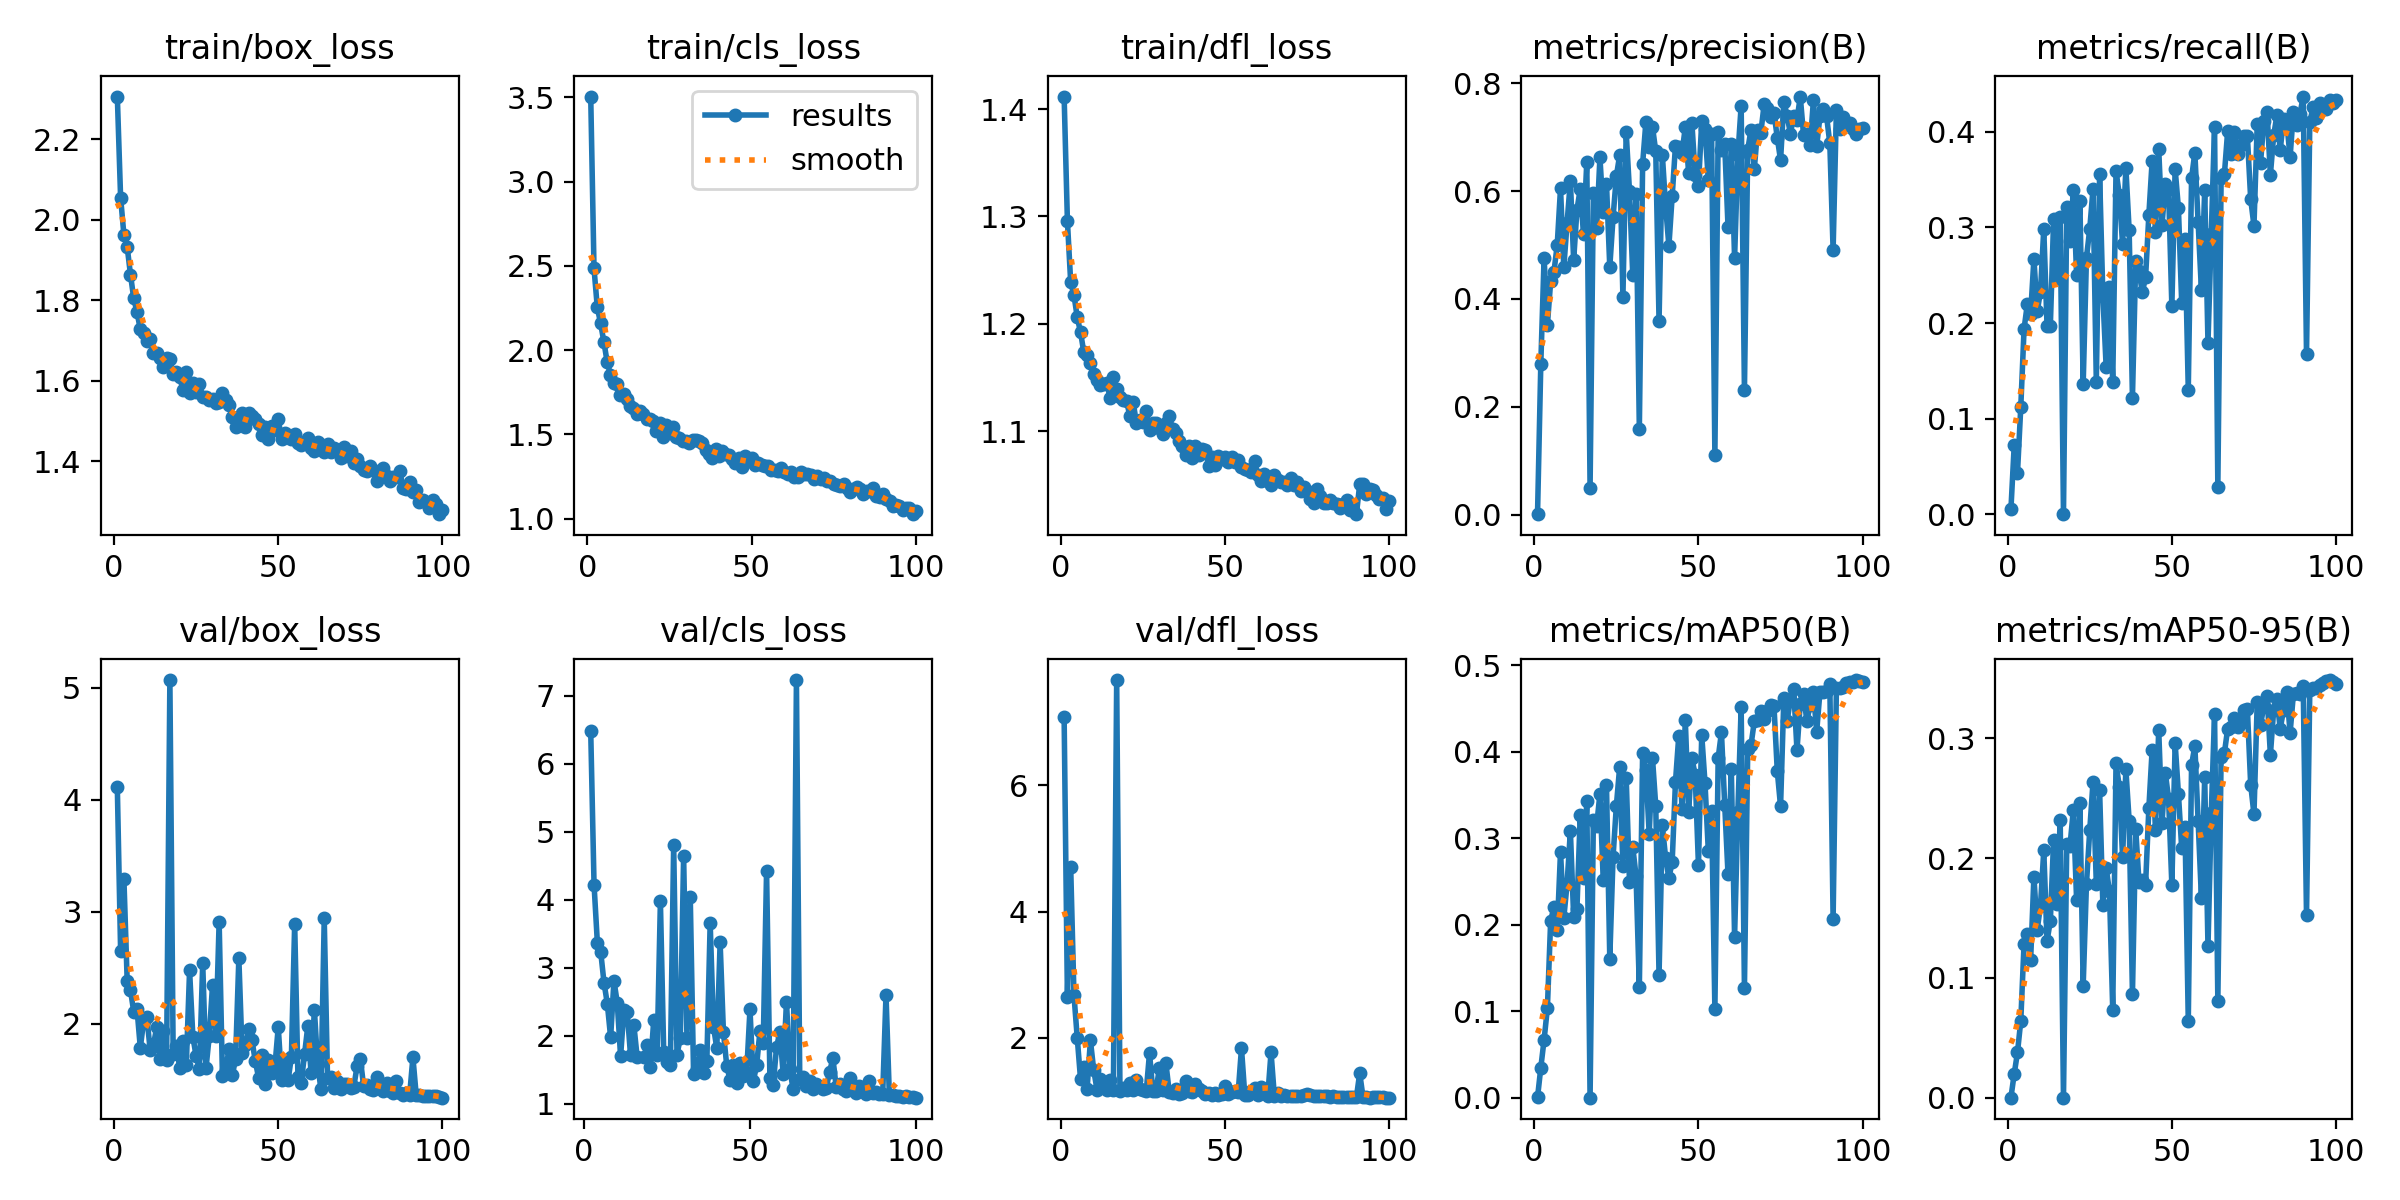

Values plotted in this chart, from the file beside it:
epoch, train/box_loss, train/cls_loss, train/dfl_loss, metrics/precision(B), metrics/recall(B), metrics/mAP50(B), metrics/mAP50-95(B), val/box_loss, val/cls_loss, val/dfl_loss, lr/pg0, lr/pg1, lr/pg2
1, 2.306, 3.504, 1.412, 0.00061, 0.0054, 0.00031, 8e-05, 4.109, inf, 7.08, 0.07053, 0.003275, 0.003275
2, 2.055, 2.484, 1.296, 0.2797, 0.07217, 0.03473, 0.01989, 2.649, 6.473, 2.645, 0.04046, 0.006543, 0.006543
3, 1.963, 2.254, 1.239, 0.4765, 0.04364, 0.06706, 0.03774, 3.295, 4.221, 4.702, 0.01033, 0.009745, 0.009745
4, 1.933, 2.159, 1.227, 0.3511, 0.1121, 0.1034, 0.06412, 2.382, 3.368, 2.675, 0.009703, 0.009703, 0.009703
5, 1.864, 2.049, 1.206, 0.4325, 0.1939, 0.2047, 0.1286, 2.299, 3.237, 1.997, 0.009604, 0.009604, 0.009604
6, 1.804, 1.929, 1.192, 0.4499, 0.22, 0.2208, 0.1368, 2.105, 2.781, 1.344, 0.009505, 0.009505, 0.009505
7, 1.77, 1.855, 1.174, 0.5003, 0.2095, 0.194, 0.115, 2.126, 2.471, 1.543, 0.009406, 0.009406, 0.009406
8, 1.727, 1.802, 1.171, 0.6049, 0.2672, 0.2845, 0.1844, 1.783, 1.975, 1.195, 0.009307, 0.009307, 0.009307
9, 1.718, 1.797, 1.163, 0.4582, 0.2124, 0.2079, 0.1402, 2.019, 2.811, 1.961, 0.009208, 0.009208, 0.009208
10, 1.699, 1.733, 1.153, 0.5408, 0.2327, 0.2474, 0.1601, 2.057, 2.482, 1.495, 0.009109, 0.009109, 0.009109
11, 1.704, 1.738, 1.148, 0.6193, 0.2985, 0.3085, 0.2063, 1.763, 1.697, 1.181, 0.00901, 0.00901, 0.00901
12, 1.668, 1.711, 1.143, 0.4718, 0.1967, 0.209, 0.1307, 1.81, 2.375, 1.352, 0.008911, 0.008911, 0.008911
13, 1.668, 1.666, 1.144, 0.5651, 0.1969, 0.2185, 0.1475, 1.968, 2.349, 1.254, 0.008812, 0.008812, 0.008812
14, 1.657, 1.659, 1.145, 0.6036, 0.3086, 0.3265, 0.215, 1.684, 1.713, 1.18, 0.008713, 0.008713, 0.008713
15, 1.633, 1.62, 1.131, 0.5199, 0.2474, 0.2544, 0.1613, 1.933, 2.156, 1.332, 0.008614, 0.008614, 0.008614
16, 1.657, 1.638, 1.151, 0.6541, 0.3106, 0.3436, 0.2318, 1.676, 1.683, 1.171, 0.008515, 0.008515, 0.008515
17, 1.653, 1.62, 1.14, 0.05, 0.00022, 0, 0, 5.067, inf, 7.667, 0.008416, 0.008416, 0.008416
18, 1.617, 1.593, 1.132, 0.5958, 0.3213, 0.3214, 0.2121, 1.723, 1.681, 1.153, 0.008317, 0.008317, 0.008317
19, 1.621, 1.589, 1.129, 0.5313, 0.2858, 0.3147, 0.2104, 1.798, 1.867, 1.202, 0.008218, 0.008218, 0.008218
20, 1.609, 1.578, 1.128, 0.6624, 0.3397, 0.3514, 0.2401, 1.6, 1.542, 1.179, 0.008119, 0.008119, 0.008119
21, 1.576, 1.52, 1.115, 0.5603, 0.2505, 0.2523, 0.1649, 1.842, 2.237, 1.291, 0.00802, 0.00802, 0.00802
22, 1.621, 1.565, 1.128, 0.6132, 0.328, 0.3613, 0.2462, 1.63, 1.717, 1.178, 0.007921, 0.007921, 0.007921
23, 1.57, 1.482, 1.108, 0.4588, 0.1363, 0.1609, 0.09361, 2.474, 3.974, 1.335, 0.007822, 0.007822, 0.007822
24, 1.593, 1.553, 1.111, 0.5511, 0.2684, 0.2787, 0.1784, 1.883, 1.761, 1.184, 0.007723, 0.007723, 0.007723
25, 1.573, 1.509, 1.109, 0.6274, 0.2985, 0.3374, 0.2232, 1.706, 1.62, 1.171, 0.007624, 0.007624, 0.007624
26, 1.592, 1.544, 1.119, 0.6661, 0.3403, 0.3821, 0.2636, 1.595, 1.572, 1.152, 0.007525, 0.007525, 0.007525
27, 1.559, 1.487, 1.101, 0.4033, 0.1385, 0.2682, 0.1787, 2.538, 4.809, 1.761, 0.007426, 0.007426, 0.007426
28, 1.559, 1.48, 1.108, 0.7088, 0.3556, 0.3701, 0.2566, 1.601, 1.722, 1.161, 0.007327, 0.007327, 0.007327
29, 1.552, 1.459, 1.108, 0.5995, 0.228, 0.2497, 0.1606, 1.892, 1.968, 1.164, 0.007228, 0.007228, 0.007228
30, 1.555, 1.46, 1.104, 0.4434, 0.1537, 0.2899, 0.1915, 2.347, 4.648, 1.53, 0.007129, 0.007129, 0.007129
31, 1.545, 1.449, 1.098, 0.5944, 0.2376, 0.2565, 0.1722, 1.888, 1.972, 1.177, 0.00703, 0.00703, 0.00703
32, 1.547, 1.469, 1.108, 0.1585, 0.138, 0.1277, 0.07326, 2.909, 4.035, 1.595, 0.006931, 0.006931, 0.006931
33, 1.571, 1.466, 1.114, 0.6504, 0.3591, 0.3987, 0.279, 1.533, 1.434, 1.144, 0.006832, 0.006832, 0.006832
34, 1.552, 1.461, 1.102, 0.7283, 0.3343, 0.3786, 0.2595, 1.584, 1.518, 1.123, 0.006733, 0.006733, 0.006733
35, 1.539, 1.45, 1.098, 0.6824, 0.2824, 0.305, 0.2006, 1.773, 1.794, 1.188, 0.006634, 0.006634, 0.006634
36, 1.511, 1.408, 1.091, 0.7193, 0.3622, 0.3931, 0.274, 1.539, 1.45, 1.112, 0.006535, 0.006535, 0.006535
37, 1.484, 1.381, 1.087, 0.6734, 0.2969, 0.3373, 0.2312, 1.679, 1.624, 1.133, 0.006436, 0.006436, 0.006436
38, 1.489, 1.358, 1.078, 0.3586, 0.1219, 0.1415, 0.08648, 2.583, 3.659, 1.317, 0.006337, 0.006337, 0.006337
39, 1.52, 1.413, 1.086, 0.6676, 0.2652, 0.315, 0.2239, 1.738, 2.135, 1.161, 0.006238, 0.006238, 0.006238
40, 1.486, 1.372, 1.075, 0.5715, 0.2542, 0.2775, 0.1799, 1.806, 1.814, 1.145, 0.006139, 0.006139, 0.006139
41, 1.519, 1.404, 1.087, 0.4982, 0.2321, 0.2539, 0.182, 1.95, 3.372, 1.263, 0.00604, 0.00604, 0.00604
42, 1.511, 1.383, 1.079, 0.5905, 0.2479, 0.2729, 0.1778, 1.85, 2.05, 1.185, 0.005941, 0.005941, 0.005941
43, 1.504, 1.375, 1.083, 0.684, 0.3134, 0.3652, 0.2418, 1.667, 1.557, 1.153, 0.005842, 0.005842, 0.005842
44, 1.493, 1.355, 1.083, 0.6819, 0.3696, 0.4182, 0.2904, 1.517, 1.347, 1.11, 0.005743, 0.005743, 0.005743
45, 1.466, 1.331, 1.068, 0.6704, 0.2957, 0.3341, 0.2238, 1.718, 1.575, 1.134, 0.005644, 0.005644, 0.005644
46, 1.484, 1.359, 1.076, 0.7189, 0.3819, 0.4365, 0.3071, 1.46, 1.307, 1.101, 0.005545, 0.005545, 0.005545
47, 1.456, 1.308, 1.069, 0.6341, 0.3025, 0.3306, 0.2294, 1.673, 1.6, 1.123, 0.005446, 0.005446, 0.005446
48, 1.487, 1.37, 1.077, 0.7265, 0.3454, 0.3928, 0.2712, 1.555, 1.413, 1.101, 0.005347, 0.005347, 0.005347
49, 1.477, 1.339, 1.075, 0.6294, 0.3398, 0.3735, 0.2497, 1.626, 1.456, 1.106, 0.005248, 0.005248, 0.005248
50, 1.504, 1.36, 1.077, 0.6099, 0.2176, 0.2687, 0.1774, 1.969, 2.39, 1.244, 0.005149, 0.005149, 0.005149
51, 1.455, 1.318, 1.072, 0.7293, 0.3612, 0.4197, 0.296, 1.494, 1.332, 1.113, 0.00505, 0.00505, 0.00505
52, 1.469, 1.332, 1.076, 0.7144, 0.32, 0.3637, 0.2536, 1.649, 1.562, 1.138, 0.004951, 0.004951, 0.004951
53, 1.465, 1.315, 1.072, 0.6206, 0.2211, 0.2854, 0.2081, 1.494, 2.064, 1.155, 0.004852, 0.004852, 0.004852
54, 1.455, 1.31, 1.073, 0.7064, 0.2875, 0.3314, 0.2263, 1.7, 1.89, 1.137, 0.004753, 0.004753, 0.004753
55, 1.469, 1.315, 1.067, 0.1105, 0.1305, 0.1023, 0.06385, 2.892, 4.422, 1.836, 0.004654, 0.004654, 0.004654
56, 1.446, 1.29, 1.065, 0.7086, 0.3516, 0.3928, 0.2776, 1.518, 1.383, 1.101, 0.004555, 0.004555, 0.004555
57, 1.439, 1.289, 1.064, 0.6763, 0.3782, 0.4227, 0.2936, 1.472, 1.277, 1.09, 0.004456, 0.004456, 0.004456
58, 1.444, 1.281, 1.062, 0.6864, 0.3056, 0.3383, 0.2309, 1.726, 1.829, 1.163, 0.004357, 0.004357, 0.004357
59, 1.457, 1.3, 1.072, 0.5336, 0.2344, 0.2585, 0.1666, 1.975, 2.054, 1.199, 0.004258, 0.004258, 0.004258
60, 1.433, 1.279, 1.059, 0.6867, 0.3392, 0.3806, 0.2674, 1.557, 1.443, 1.103, 0.004159, 0.004159, 0.004159
... 40 more rows
